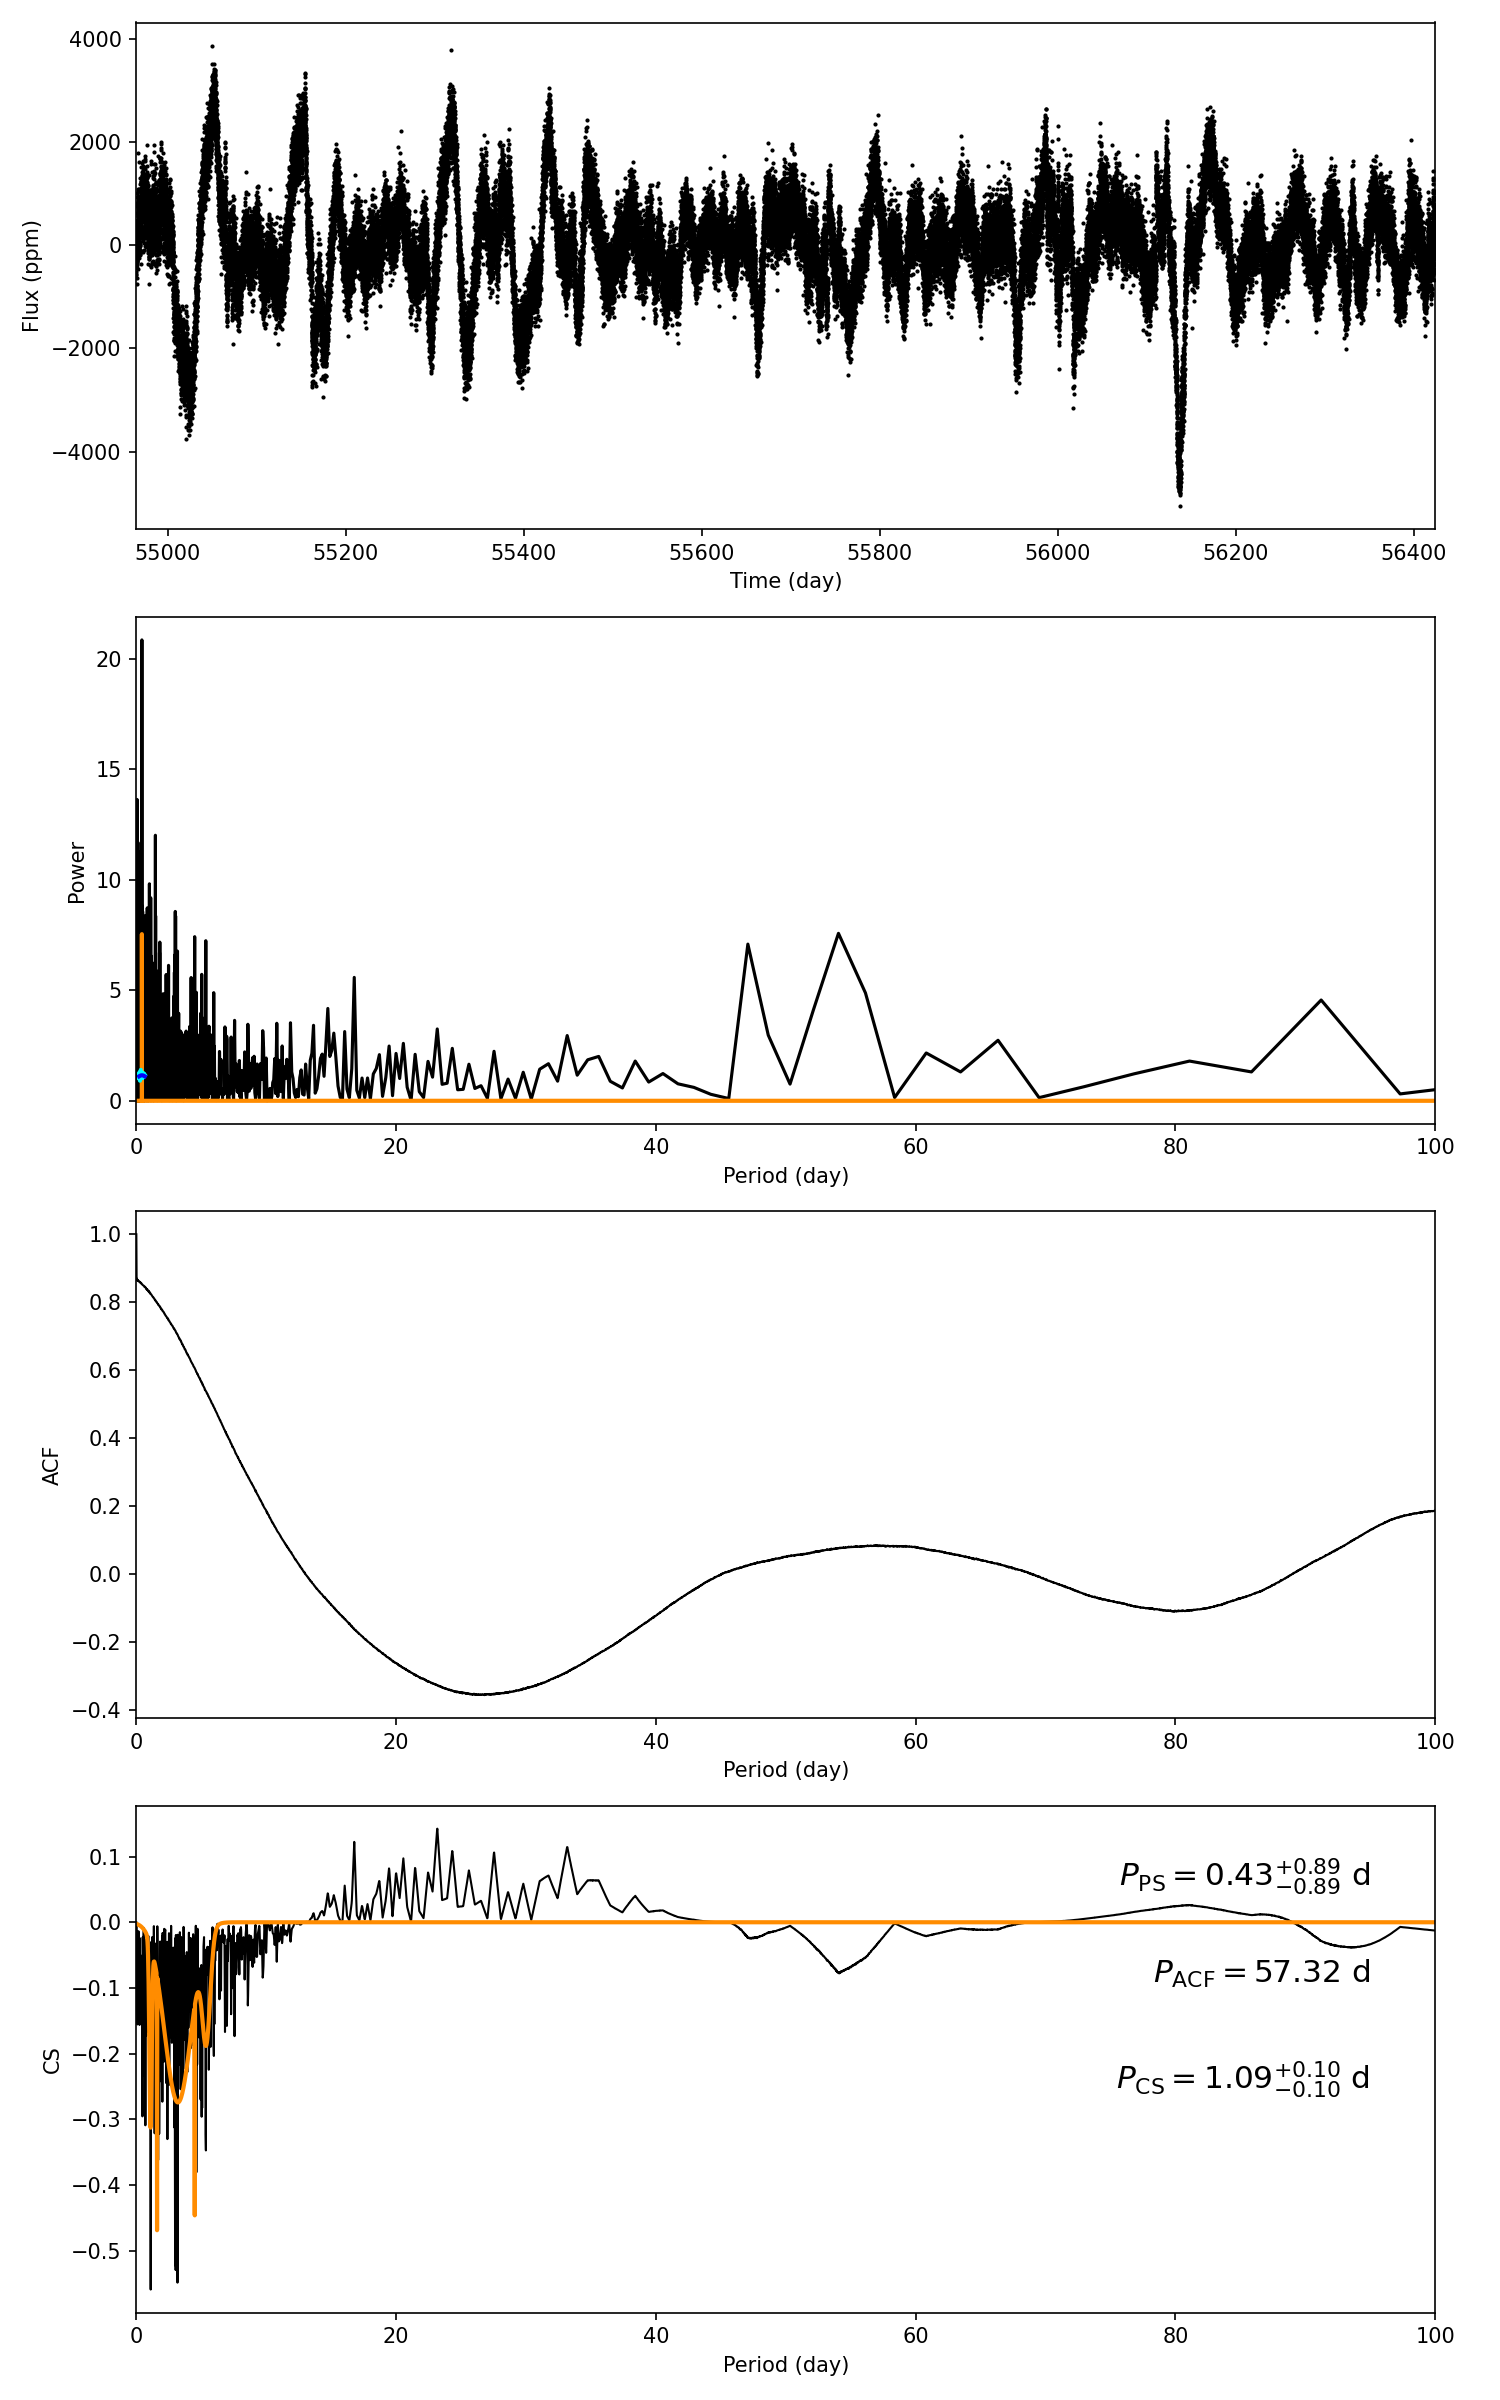

Values plotted in this chart, from the file beside it:
target_id, prot_ps, prot_acf, prot_cs, e_prot_ps, E_prot_ps, e_prot_acf, E_prot_acf, e_prot_cs, E_prot_cs, sph_ps, sph_acf, sph_cs, e_sph_ps, e_sph_acf, e_sph_cs, h_ps, fa_prob_ps, hacf, gacf, hcs
7010449, 0.43, 57.32, 1.092, 0.8904, 0.8904, -1.0, -1.0, 0.105, 0.105, 364.5, 919.9, 421.7, 57.81, 187.9, 107, 20.85, 8.81030198958532e-10, 0.2162, 0.0812, 0.1424
